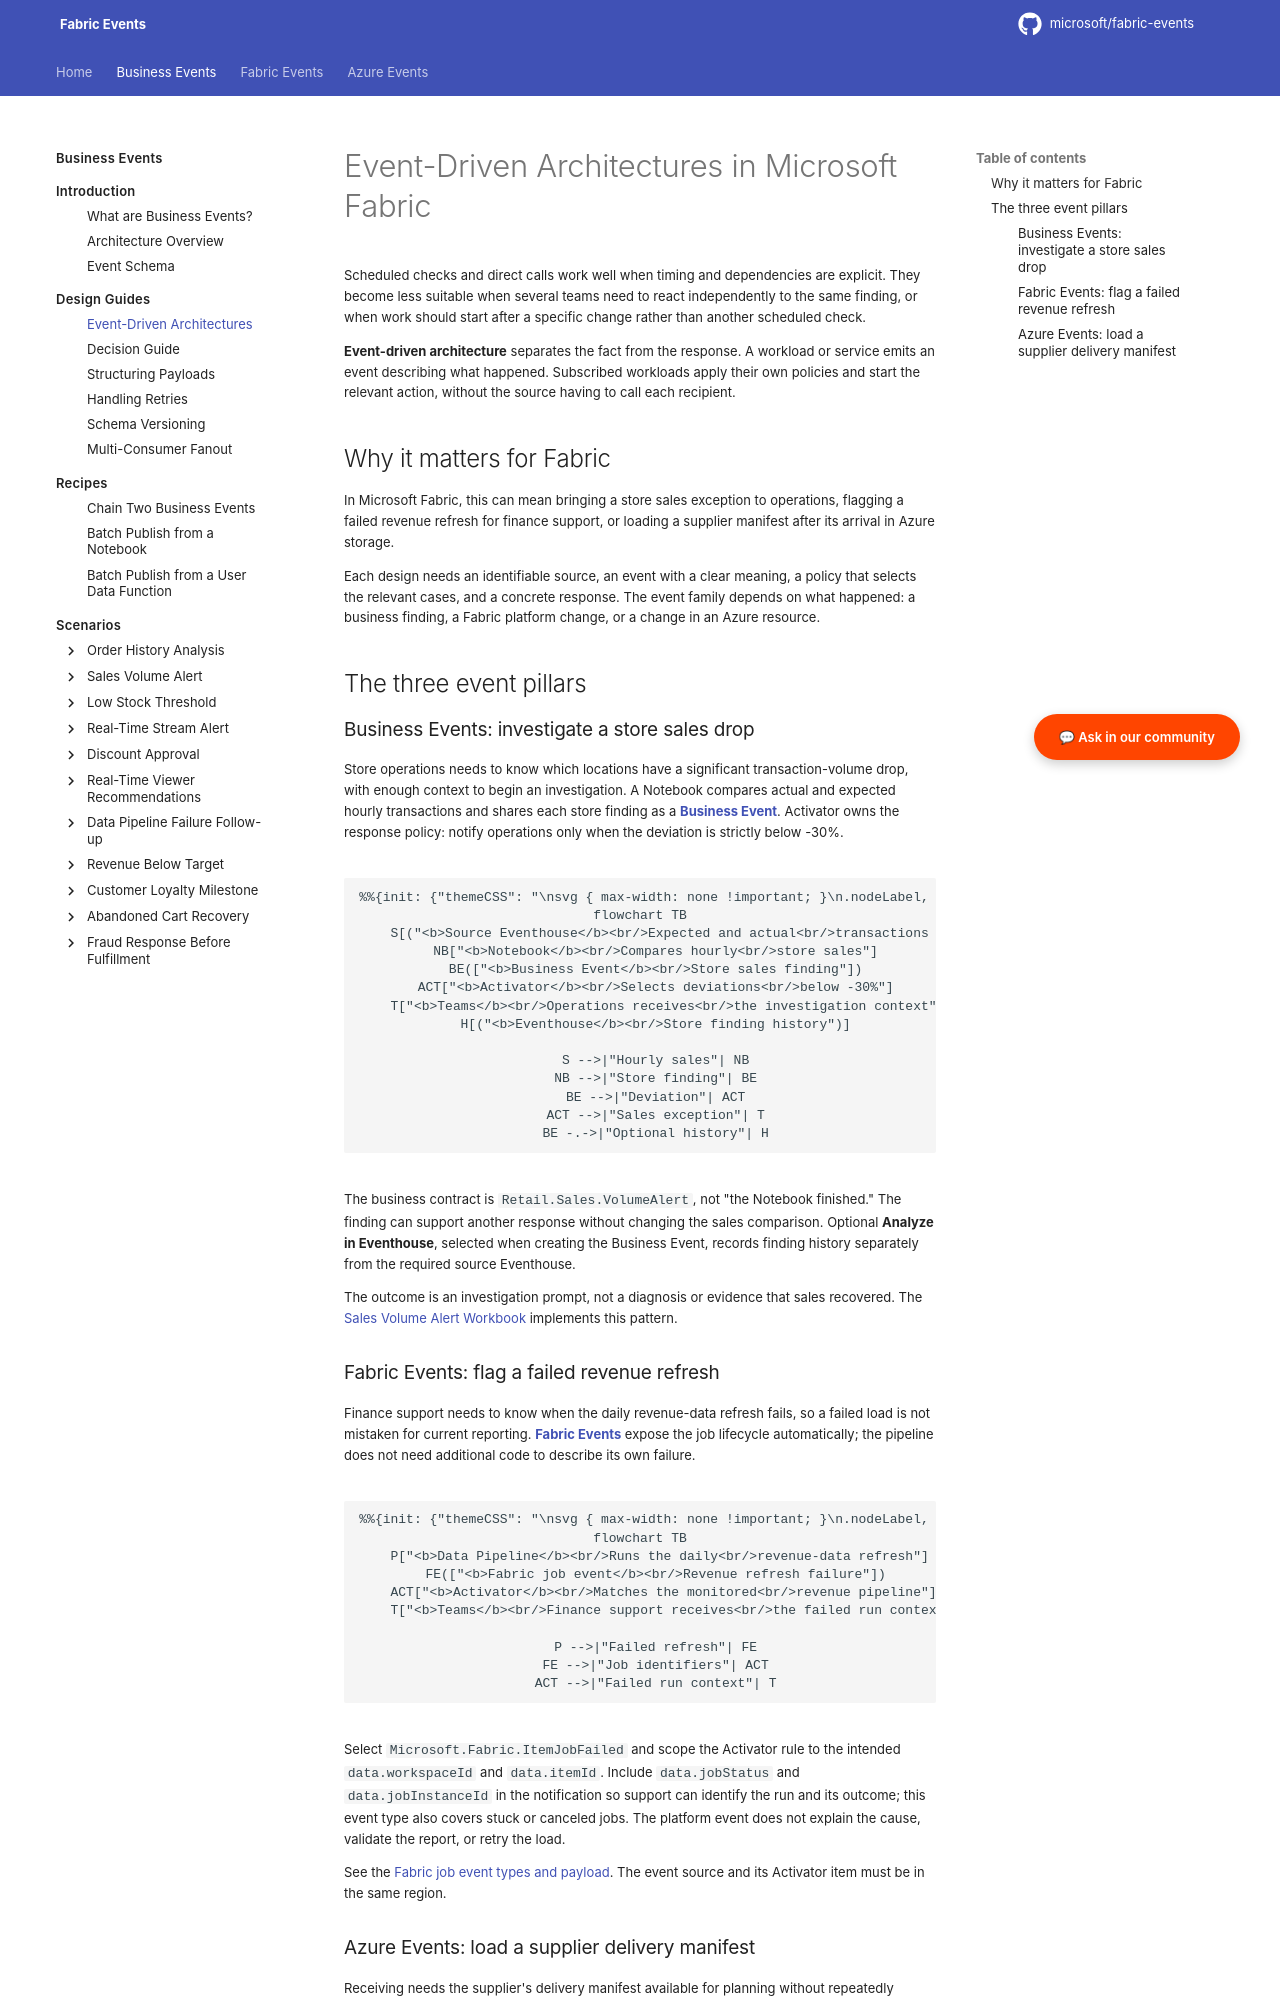

repository: microsoft/fabric-events · page: business-events/design-guides/event-driven-architectures/index.html · generator: mkdocs

# Event-Driven Architectures in Microsoft Fabric

Scheduled checks and direct calls work well when timing and dependencies are explicit. They become less suitable when several teams need to react independently to the same finding, or when work should start after a specific change rather than another scheduled check.

**Event-driven architecture** separates the fact from the response. A workload or service emits an event describing what happened. Subscribed workloads apply their own policies and start the relevant action, without the source having to call each recipient.

## Why it matters for Fabric

In Microsoft Fabric, this can mean bringing a store sales exception to operations, flagging a failed revenue refresh for finance support, or loading a supplier manifest after its arrival in Azure storage.

Each design needs an identifiable source, an event with a clear meaning, a policy that selects the relevant cases, and a concrete response. The event family depends on what happened: a business finding, a Fabric platform change, or a change in an Azure resource.

## The three event pillars

### Business Events: investigate a store sales drop

Store operations needs to know which locations have a significant transaction-volume drop, with enough context to begin an investigation. A Notebook compares actual and expected hourly transactions and shares each store finding as a **[Business Event](../introduction/what-are-business-events.md)**. Activator owns the response policy: notify operations only when the deviation is strictly below -30%.

```mermaid
flowchart TB
    S[("<b>Source Eventhouse</b><br/>Expected and actual<br/>transactions by store")]
    NB["<b>Notebook</b><br/>Compares hourly<br/>store sales"]
    BE(["<b>Business Event</b><br/>Store sales finding"])
    ACT["<b>Activator</b><br/>Selects deviations<br/>below -30%"]
    T["<b>Teams</b><br/>Operations receives<br/>the investigation context"]
    H[("<b>Eventhouse</b><br/>Store finding history")]

    S -->|"Hourly sales"| NB
    NB -->|"Store finding"| BE
    BE -->|"Deviation"| ACT
    ACT -->|"Sales exception"| T
    BE -.->|"Optional history"| H
```

The business contract is `Retail.Sales.VolumeAlert`, not "the Notebook finished." The finding can support another response without changing the sales comparison. Optional **Analyze in Eventhouse**, selected when creating the Business Event, records finding history separately from the required source Eventhouse.

The outcome is an investigation prompt, not a diagnosis or evidence that sales recovered. The [Sales Volume Alert Workbook](../scenarios/sales-volume-alert/deployment.md) implements this pattern.

### Fabric Events: flag a failed revenue refresh

Finance support needs to know when the daily revenue-data refresh fails, so a failed load is not mistaken for current reporting. **[Fabric Events](../../fabric-events/index.md)** expose the job lifecycle automatically; the pipeline does not need additional code to describe its own failure.

```mermaid
flowchart TB
    P["<b>Data Pipeline</b><br/>Runs the daily<br/>revenue-data refresh"]
    FE(["<b>Fabric job event</b><br/>Revenue refresh failure"])
    ACT["<b>Activator</b><br/>Matches the monitored<br/>revenue pipeline"]
    T["<b>Teams</b><br/>Finance support receives<br/>the failed run context"]

    P -->|"Failed refresh"| FE
    FE -->|"Job identifiers"| ACT
    ACT -->|"Failed run context"| T
```

Select `Microsoft.Fabric.ItemJobFailed` and scope the Activator rule to the intended `data.workspaceId` and `data.itemId`. Include `data.jobStatus` and `data.jobInstanceId` in the notification so support can identify the run and its outcome; this event type also covers stuck or canceled jobs. The platform event does not explain the cause, validate the report, or retry the load.

See the [Fabric job event types and payload](https://learn.microsoft.com/fabric/real-time-hub/explore-fabric-job-events). The event source and its Activator item must be in the same region.
